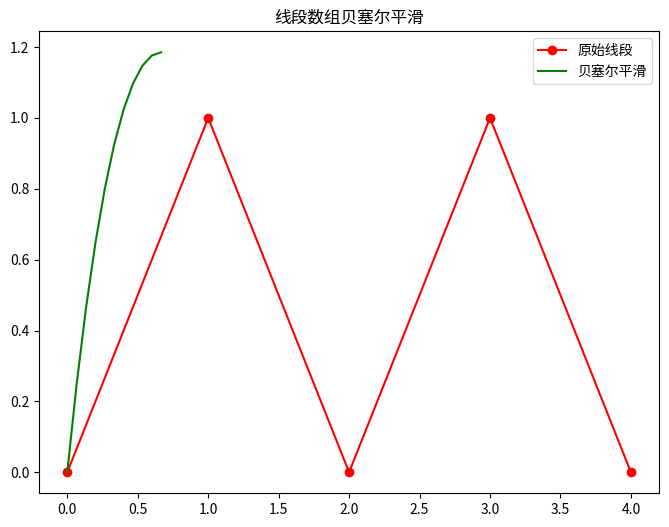

Source code (Python):
import numpy as np
from scipy.interpolate import make_interp_spline
import matplotlib.pyplot as plt


def bezier_smooth(points, num_points=100):
    # 将点数组转换为NumPy数组
    points = np.array(points)

    # 获取点数组的长度
    n = len(points)

    if n < 2:
        raise ValueError("至少需要两个点来进行平滑")

    # 将点数组拆分为X和Y坐标
    x = points[:, 0]
    y = points[:, 1]

    # 使用make_interp_spline函数创建插值器
    t = np.arange(0, 1.1, 0.1)
    spl = make_interp_spline(np.linspace(0, 6, n), np.column_stack((x, y)), k=3)

    # 在指定数量的点上进行插值
    smoothed_points = spl(t)

    return smoothed_points


# 示例用法
if __name__ == "__main__":
    # 原始线段数组
    original_points = np.array([
        [0, 0],
        [1, 1],
        [2, 0],
        [3, 1],
        [4, 0]
    ])

    # 对线段数组进行贝塞尔平滑
    smoothed_points = bezier_smooth(original_points)

    # 绘制结果
    plt.figure(figsize=(8, 6))
    plt.plot(original_points[:, 0], original_points[:, 1], 'ro-', label='原始线段')
    plt.plot(smoothed_points[:, 0], smoothed_points[:, 1], 'g-', label='贝塞尔平滑')
    plt.title('线段数组贝塞尔平滑')
    plt.legend()
    plt.show()
